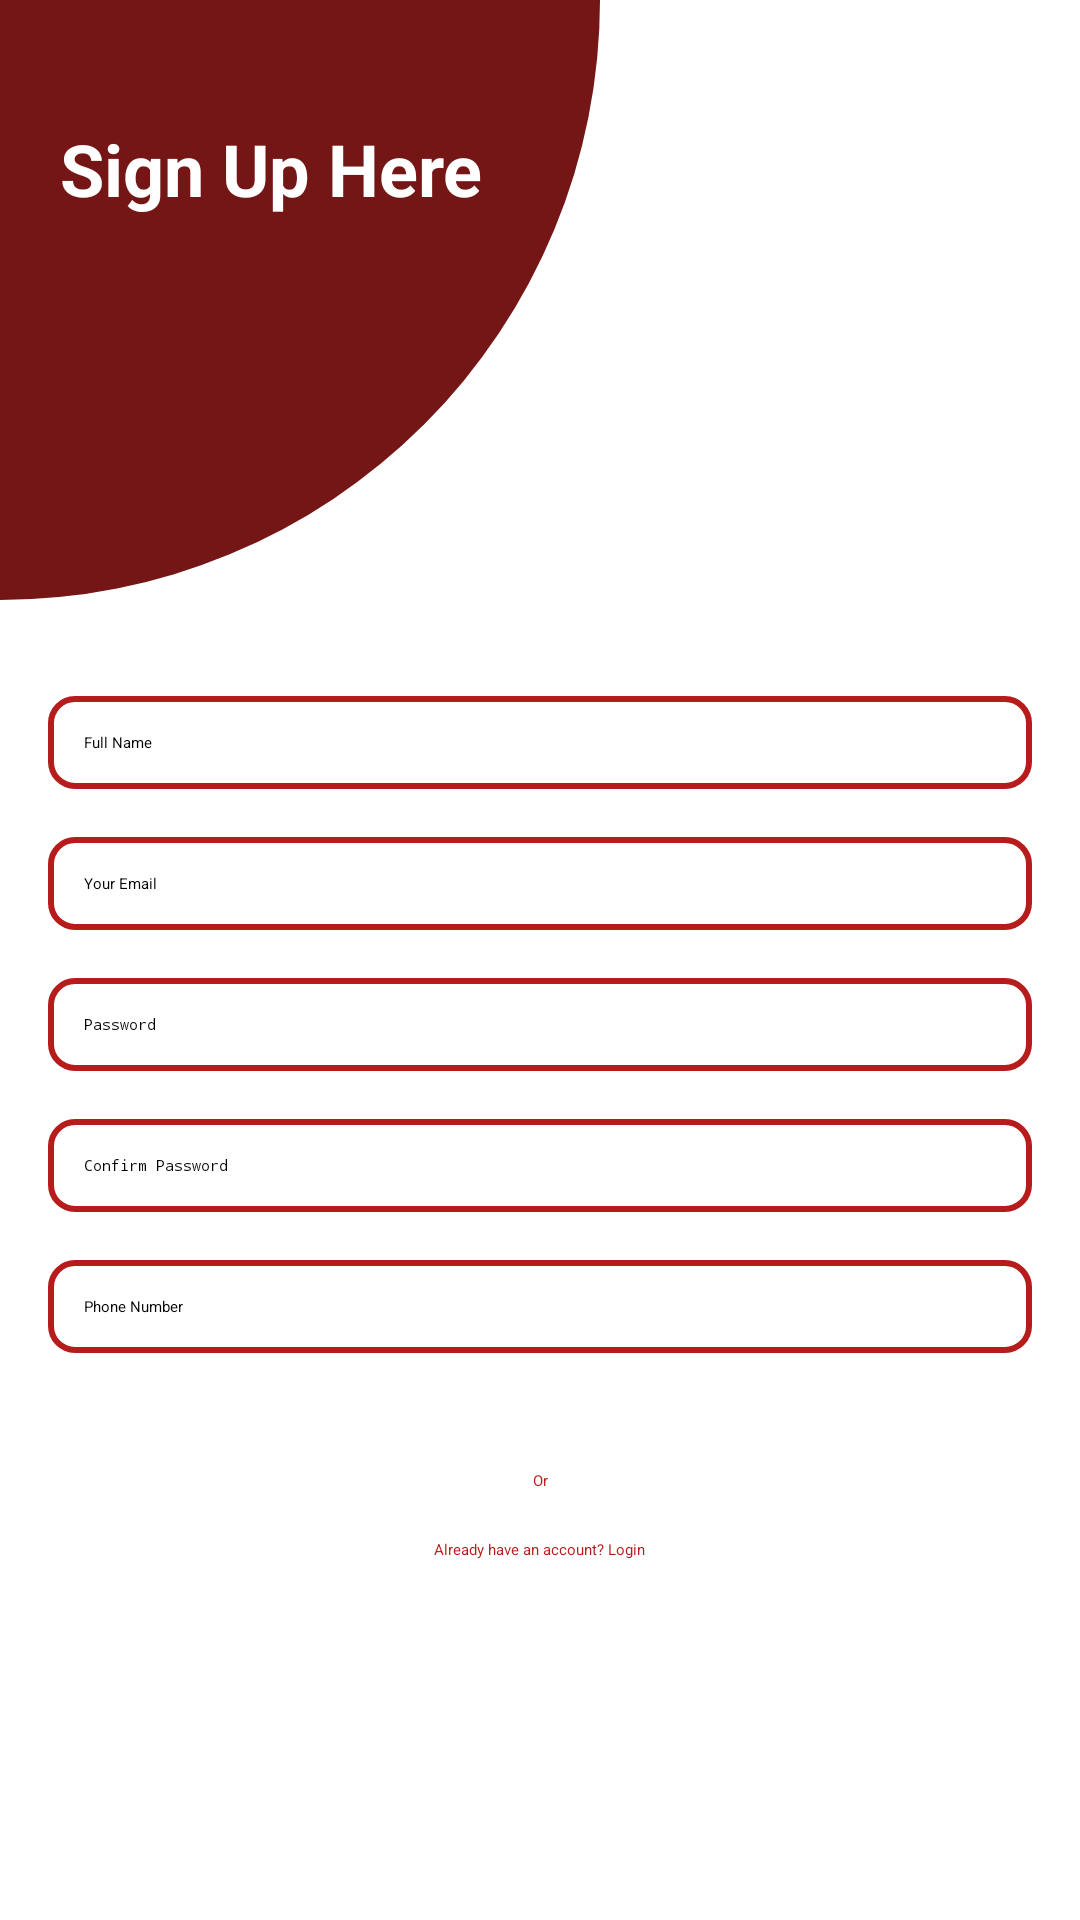

Here is an Android app screen rendered from its layout file. Give the layout XML and the strings, colors and styles it references.
<!-- AndroidManifest.xml: application theme Theme.FinalYearProject -->
<!-- res/layout/activity_signup.xml -->
<?xml version="1.0" encoding="utf-8"?>
<RelativeLayout xmlns:android="http://schemas.android.com/apk/res/android"
    xmlns:tools="http://schemas.android.com/tools"
    android:layout_width="match_parent"
    android:layout_height="match_parent"
    android:background="#FFFFFF"
    tools:context=".SignUpActivity">

    <View
        android:id="@+id/semicircleView"
        android:layout_width="200dp"
        android:layout_height="200dp"
        android:background="@drawable/semicircle_background"
        android:layout_alignParentTop="true"
        android:layout_alignParentLeft="true"
        android:layout_alignParentStart="true"/>

    <TextView
        android:layout_width="wrap_content"
        android:layout_height="wrap_content"
        android:layout_alignTop="@id/semicircleView"
        android:layout_alignLeft="@id/semicircleView"
        android:layout_alignStart="@id/semicircleView"
        android:layout_marginTop="40dp"
        android:layout_marginLeft="20dp"
        android:layout_marginStart="20dp"
        android:text="Sign Up Here"
        android:textColor="#FFFFFF"
        android:textSize="24sp"
        android:textStyle="bold" />

    <ScrollView
        android:layout_width="match_parent"
        android:layout_height="wrap_content"
        android:layout_below="@id/semicircleView"
        android:layout_marginTop="16dp">

        <LinearLayout
            android:layout_width="match_parent"
            android:layout_height="wrap_content"
            android:orientation="vertical"
            android:padding="16dp">

            <EditText
                android:id="@+id/fullNameEditText"
                android:layout_width="match_parent"
                android:layout_height="wrap_content"
                android:hint="Full Name"
                android:inputType="textPersonName"
                android:padding="12dp"
                android:background="@drawable/edittext_background"
                android:layout_marginBottom="16dp"/>

            <EditText
                android:id="@+id/emailEditText"
                android:layout_width="match_parent"
                android:layout_height="wrap_content"
                android:hint="Your Email"
                android:inputType="textEmailAddress"
                android:padding="12dp"
                android:background="@drawable/edittext_background"
                android:layout_marginBottom="16dp"/>

            <EditText
                android:id="@+id/passwordEditText"
                android:layout_width="match_parent"
                android:layout_height="wrap_content"
                android:hint="Password"
                android:inputType="textPassword"
                android:padding="12dp"
                android:background="@drawable/edittext_background"
                android:layout_marginBottom="16dp"/>

            <EditText
                android:id="@+id/confirmPasswordEditText"
                android:layout_width="match_parent"
                android:layout_height="wrap_content"
                android:hint="Confirm Password"
                android:inputType="textPassword"
                android:padding="12dp"
                android:background="@drawable/edittext_background"
                android:layout_marginBottom="16dp"/>

            <EditText
                android:id="@+id/phoneEditText"
                android:layout_width="match_parent"
                android:layout_height="wrap_content"
                android:hint="Phone Number"
                android:inputType="phone"
                android:padding="12dp"
                android:background="@drawable/edittext_background"
                android:layout_marginBottom="16dp"/>

            <Button
                android:id="@+id/signupButton"
                android:layout_width="match_parent"
                android:layout_height="wrap_content"
                android:text="Sign Up"
                android:backgroundTint="#6A1818"
                android:textColor="#FFFFFF"
                android:layout_marginBottom="16dp"/>

            <TextView
                android:layout_width="match_parent"
                android:layout_height="wrap_content"
                android:text="Or"
                android:textColor="#B71C1C"
                android:gravity="center"
                android:layout_marginBottom="16dp"/>

            <TextView
                android:id="@+id/loginTextView"
                android:layout_width="wrap_content"
                android:layout_height="48dp"
                android:text="Already have an account? Login"
                android:textColor="#B71C1C"
                android:layout_gravity="center"
                android:clickable="true"
                android:focusable="true"
                android:onClick="onClickLogin"/> 

        </LinearLayout>
    </ScrollView>
</RelativeLayout>
<!-- resources referenced by this layout -->
<resources>
  <!-- drawable edittext_background (drawable) -->
  <shape xmlns:android="http://schemas.android.com/apk/res/android">
      <solid android:color="#FFFFFF"/>
      <stroke android:width="2dp" android:color="#B71C1C"/>
      <corners android:radius="8dp"/>
  </shape>
  <!-- drawable semicircle_background (drawable) -->
  <?xml version="1.0" encoding="utf-8"?>
  <shape xmlns:android="http://schemas.android.com/apk/res/android"
      android:shape="rectangle">
      <solid android:color="#741616" />
      <corners
          android:bottomRightRadius="200dp"/>
  </shape>
</resources>
